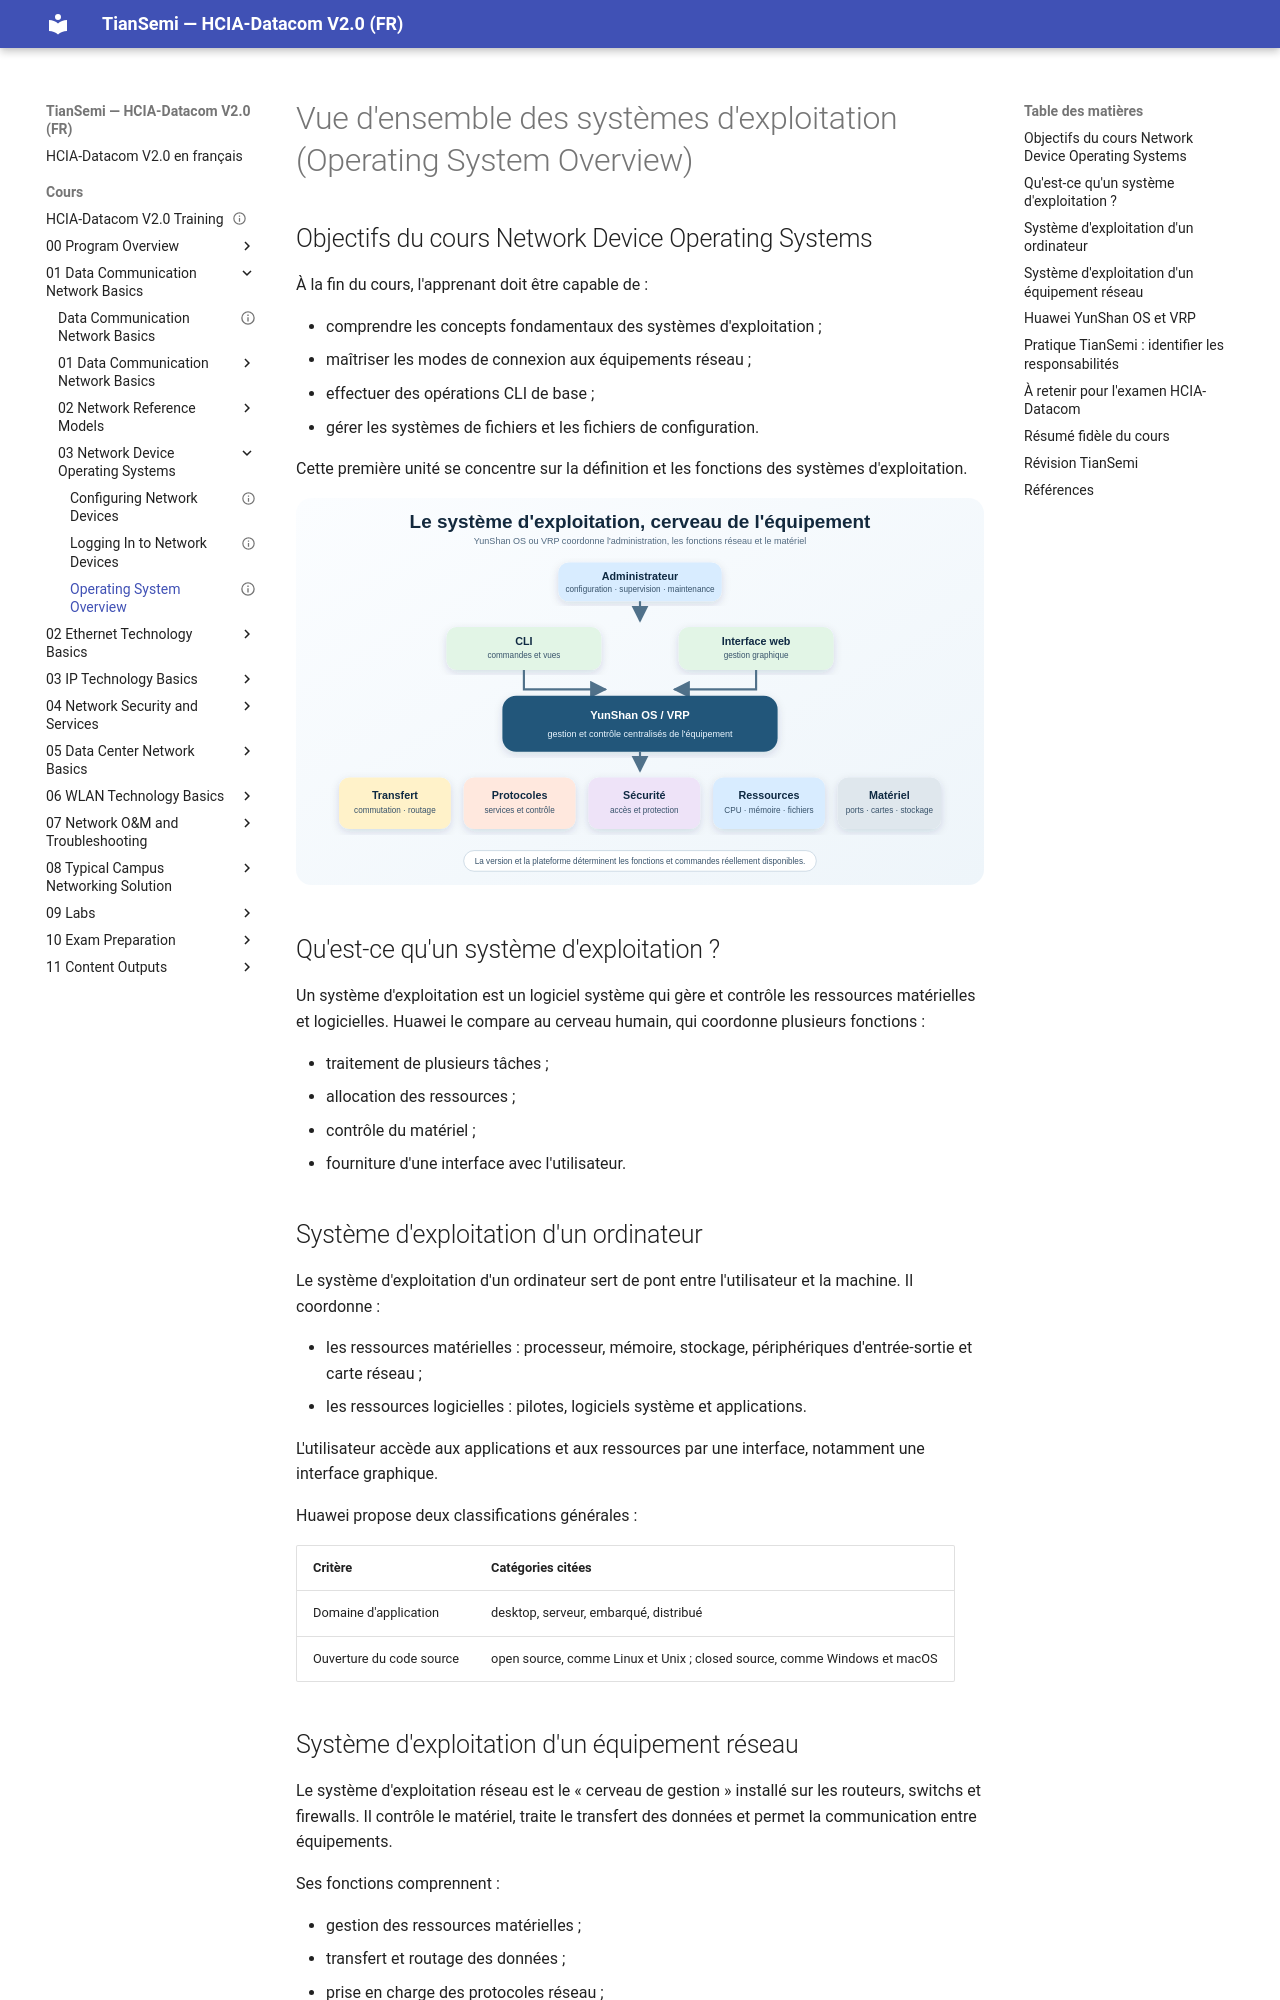

repository: tiansemi/hcia-datacom-fr · page: cours/01 Data Communication Network Basics/03 Network Device Operating Systems/Operating System Overview/index.html · generator: mkdocs

---
id: HUA-HCIA-DC-008
title: "Operating System Overview"
official_title: "Operating System Overview"
course_unit: "1.3.1"
category: "Huawei HCIA-Datacom Topic"
domain: "Datacom"
vendor: "Huawei"
certification: "HCIA-Datacom"
version: "V2.0"
difficulty: "beginner"
status: "draft"
author: "MOULO OHOLO Jean Noel"
reviewed: false
created: 2026-07-13
updated: 2026-08-10
source: "HCIA-Datacom V2.0 Training Material"
source_pages: "PDF 87-94"
source_lab:
  - "HCIA-Datacom V2.0 Lab Guide.pdf, pages PDF 14-15"
tags: [huawei, hcia, datacom, yunshan-os, vrp]
prerequisites:
  - "[[01 Data Communication Network Basics/Data Communication Network Devices]]"
related:
  - "[[Logging In to Network Devices]]"
  - "[[Configuring Network Devices]]"
lab_required: false
publication_status: "not-started"
site_url:
---

# Vue d'ensemble des systèmes d'exploitation (Operating System Overview)

## Objectifs du cours Network Device Operating Systems

À la fin du cours, l'apprenant doit être capable de :

- comprendre les concepts fondamentaux des systèmes d'exploitation ;
- maîtriser les modes de connexion aux équipements réseau ;
- effectuer des opérations CLI de base ;
- gérer les systèmes de fichiers et les fichiers de configuration.

Cette première unité se concentre sur la définition et les fonctions des systèmes d'exploitation.

![Rôle du système d'exploitation entre l'administrateur, les fonctions réseau et le matériel](<../../../assets/diagrammes/01 Data Communication Network Basics/network-device-operating-system-role-fr.svg>)

## Qu'est-ce qu'un système d'exploitation ?

Un système d'exploitation est un logiciel système qui gère et contrôle les ressources matérielles et logicielles. Huawei le compare au cerveau humain, qui coordonne plusieurs fonctions :

- traitement de plusieurs tâches ;
- allocation des ressources ;
- contrôle du matériel ;
- fourniture d'une interface avec l'utilisateur.

## Système d'exploitation d'un ordinateur

Le système d'exploitation d'un ordinateur sert de pont entre l'utilisateur et la machine. Il coordonne :

- les ressources matérielles : processeur, mémoire, stockage, périphériques d'entrée-sortie et carte réseau ;
- les ressources logicielles : pilotes, logiciels système et applications.

L'utilisateur accède aux applications et aux ressources par une interface, notamment une interface graphique.

Huawei propose deux classifications générales :

| Critère | Catégories citées |
| --- | --- |
| Domaine d'application | desktop, serveur, embarqué, distribué |
| Ouverture du code source | open source, comme Linux et Unix ; closed source, comme Windows et macOS |
